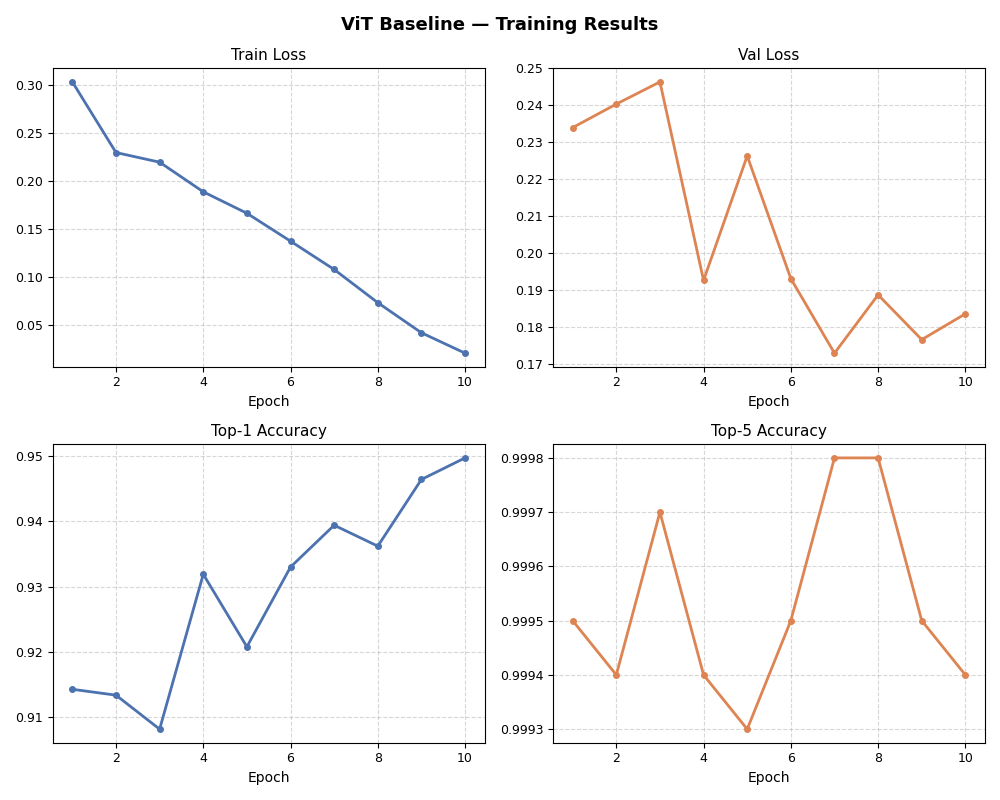

Values plotted in this chart, from the file beside it:
epoch, time, train/loss, metrics/accuracy_top1, metrics/accuracy_top5, val/loss, lr/pg0
1, 585.9, 0.3035, 0.9143, 0.9995, 0.234, 6.6667e-05
2, 1168, 0.23, 0.9134, 0.9994, 0.2404, 0.0001
3, 1758, 0.22, 0.9082, 0.9997, 0.2464, 0.0001
4, 2344, 0.1892, 0.9319, 0.9994, 0.1927, 9.5098e-05
5, 2935, 0.1668, 0.9208, 0.9993, 0.2263, 8.1363e-05
6, 3581, 0.1378, 0.933, 0.9995, 0.1932, 6.1515e-05
7, 4177, 0.1083, 0.9394, 0.9998, 0.173, 3.9485e-05
8, 4770, 0.07376, 0.9362, 0.9998, 0.1888, 1.9637e-05
9, 5366, 0.04243, 0.9464, 0.9995, 0.1767, 5.902e-06
10, 5954, 0.02121, 0.9497, 0.9994, 0.1836, 1e-06
